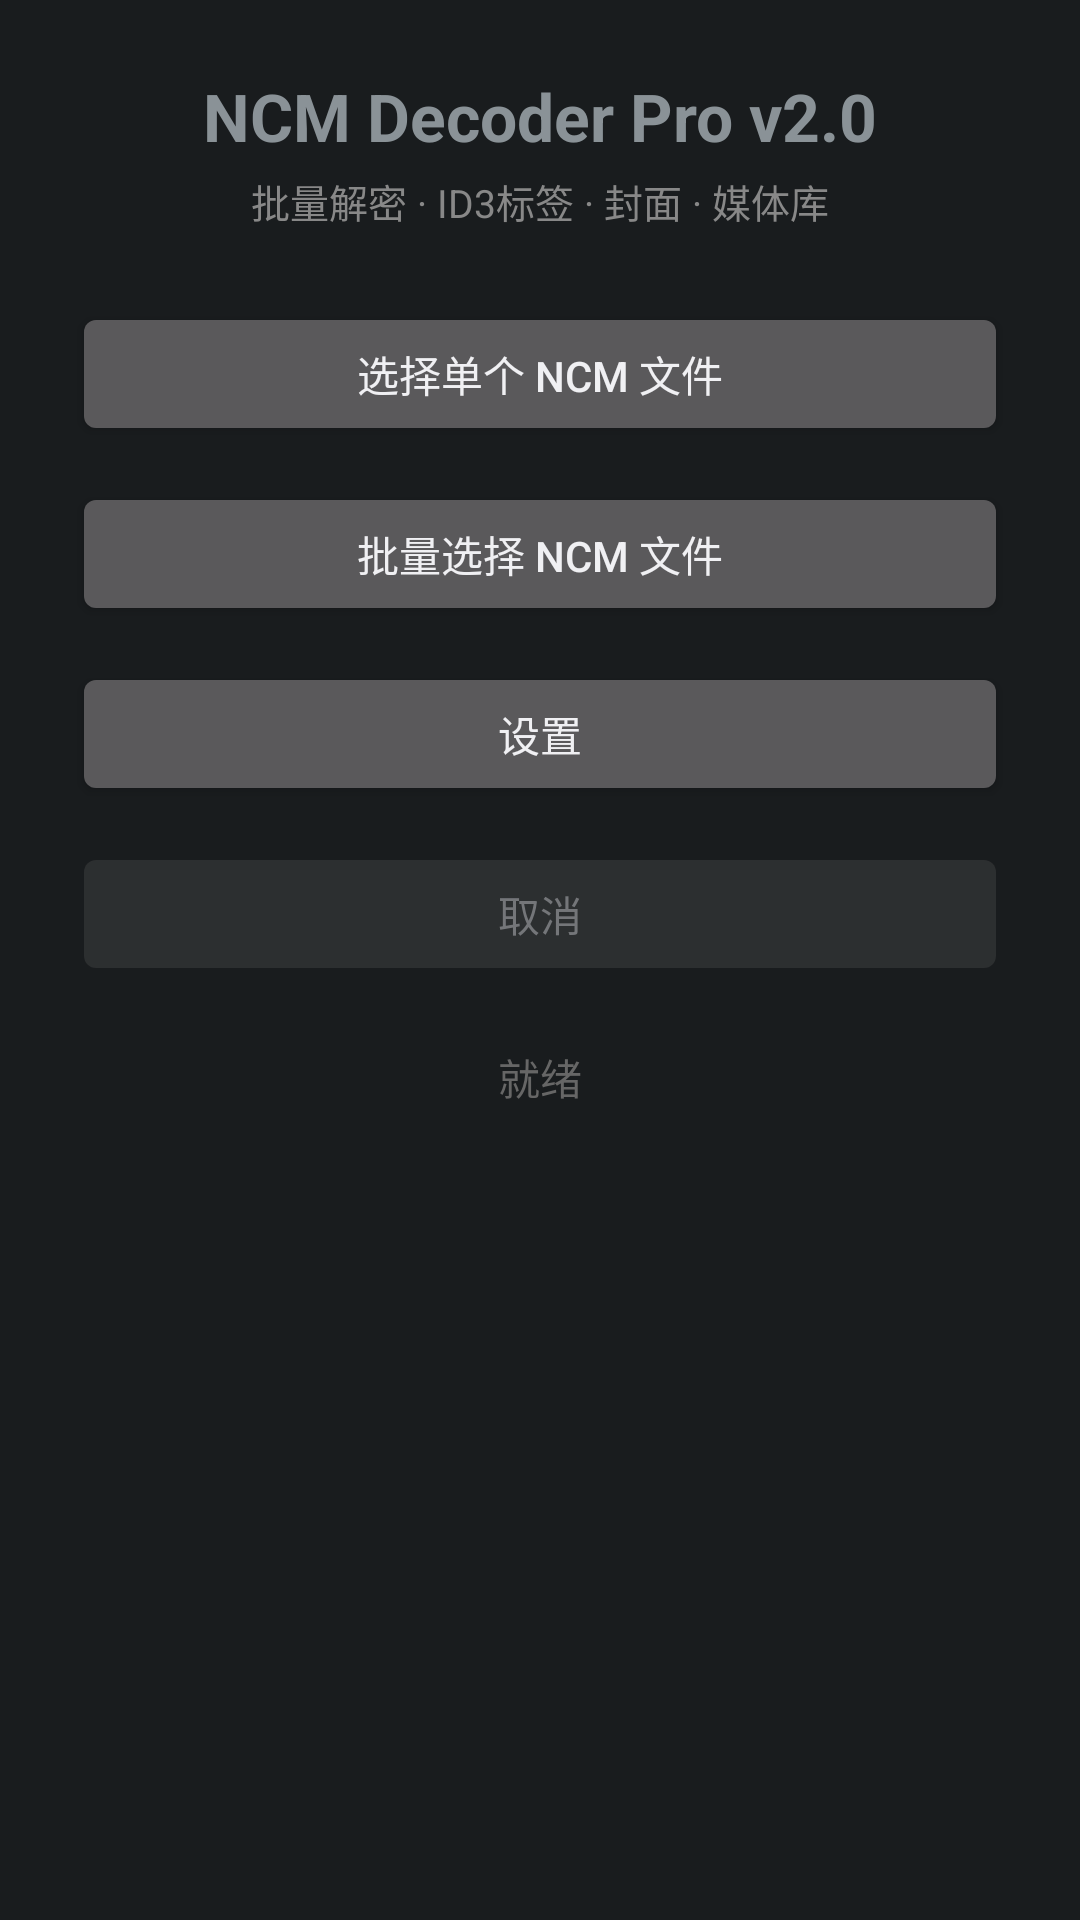

Produce the Android XML layout that renders to this screen, including the resource entries it uses.
<!-- AndroidManifest.xml: application theme android:Theme.DeviceDefault -->
<!-- res/layout/activity_main.xml -->
<?xml version="1.0" encoding="utf-8"?>
<ScrollView xmlns:android="http://schemas.android.com/apk/res/android"
    android:layout_width="match_parent" android:layout_height="match_parent">
    <LinearLayout android:layout_width="match_parent" android:layout_height="wrap_content"
        android:orientation="vertical" android:padding="24dp">
        <TextView android:layout_width="match_parent" android:layout_height="wrap_content"
            android:text="NCM Decoder Pro v2.0" android:textSize="22sp" android:textStyle="bold"
            android:gravity="center" android:layout_marginBottom="4dp"/>
        <TextView android:layout_width="match_parent" android:layout_height="wrap_content"
            android:text="批量解密 · ID3标签 · 封面 · 媒体库" android:textSize="13sp"
            android:gravity="center" android:textColor="#888" android:layout_marginBottom="24dp"/>
        <Button android:id="@+id/btn_pick_single" android:layout_width="match_parent"
            android:layout_height="wrap_content" android:text="选择单个 NCM 文件" android:layout_marginBottom="12dp"/>
        <Button android:id="@+id/btn_pick_multi" android:layout_width="match_parent"
            android:layout_height="wrap_content" android:text="批量选择 NCM 文件" android:layout_marginBottom="12dp"/>
        <Button android:id="@+id/btn_settings" android:layout_width="match_parent"
            android:layout_height="wrap_content" android:text="设置" android:layout_marginBottom="12dp"/>
        <Button android:id="@+id/btn_cancel" android:layout_width="match_parent"
            android:layout_height="wrap_content" android:text="取消" android:enabled="false"/>
        <ProgressBar android:id="@+id/progress" style="?android:attr/progressBarStyleHorizontal"
            android:layout_width="match_parent" android:layout_height="wrap_content"
            android:layout_marginTop="20dp" android:visibility="gone" android:max="100"/>
        <TextView android:id="@+id/tv_status" android:layout_width="match_parent"
            android:layout_height="wrap_content" android:layout_marginTop="20dp"
            android:text="就绪" android:textSize="14sp" android:gravity="center"
            android:textColor="#666" android:typeface="monospace"/>
    </LinearLayout>
</ScrollView>
<!-- resources referenced by this layout -->
<resources>

</resources>
